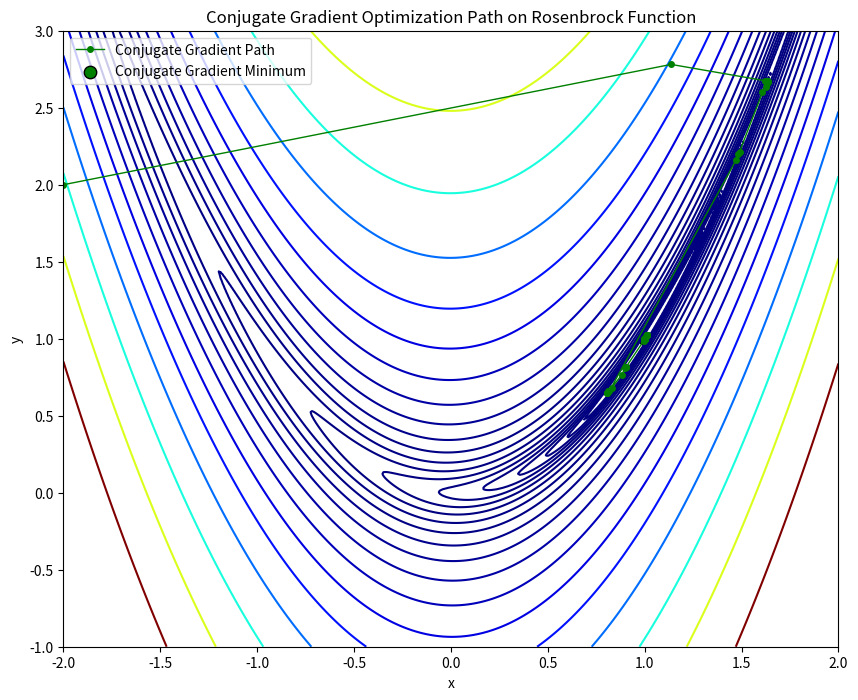

Source code (Python):
# Line Search: For each step, find a small multiplier alpha for d so moving along d minimizes the function. Adjust alpha if it gets too large.
# Position Update: Move to the new position with x_new = x + alpha * d.
# Gradient Update: Calculate the new gradient g_new at x_new.
# Direction Update: Set the next direction as d_new = -g_new + beta * d, where beta adjusts for the shape of the function and allows efficient movement.

# Small Gradient: Stop if the size of the gradient |g| is below a tiny number, like 1e-6, meaning we are close to a minimum.

# Max Iterations: Stop if the loop hits a maximum number of tries (like 1000), to avoid running too long.

import numpy as np
import matplotlib.pyplot as plt

def rosenbrock(x, y, a=1, b=100):
    return (a - x)**2 + b * (y - x**2)**2

def rosenbrock_grad(x, y, a=1, b=100):
    dfdx = -2 * (a - x) - 4 * b * x * (y - x**2)
    dfdy = 2 * b * (y - x**2)
    return np.array([dfdx, dfdy])

def line_search(f, x, d, alpha=1, rho=0.5, c=1e-4):
    while f(*(x + alpha * d)) > f(*x) + c * alpha * np.dot(rosenbrock_grad(*x), d):
        alpha *= rho
    return alpha

def conjugate_gradient_optimizer(f, grad_f, x0, epsilon=1e-6, max_iter=1000):
    x = x0
    g = grad_f(*x)
    d = -g
    path = [x.copy()]

    for k in range(max_iter):
        if np.linalg.norm(g) < epsilon:
            break
        
        alpha = line_search(f, x, d)
        x_new = x + alpha * d
        g_new = grad_f(*x_new)

        beta = (np.linalg.norm(g_new) ** 2) / (np.linalg.norm(g) ** 2)
        d = -g_new + beta * d

        x = x_new
        g = g_new
        path.append(x.copy())

    return np.array(path), x

x_range = np.linspace(-2, 2, 400)
y_range = np.linspace(-1, 3, 400)
X, Y = np.meshgrid(x_range, y_range)
Z = rosenbrock(X, Y)

x0 = np.array([-2, 2])

cg_path, cg_min = conjugate_gradient_optimizer(rosenbrock, rosenbrock_grad, x0, max_iter=1000)

plt.figure(figsize=(10, 8))
plt.contour(X, Y, Z, levels=np.logspace(-1, 3, 20), cmap='jet')
plt.plot(cg_path[:, 0], cg_path[:, 1], linestyle='-', color='green', marker='o', markersize=4, linewidth=1, label='Conjugate Gradient Path')
plt.scatter(cg_min[0], cg_min[1], color='green', s=80, label='Conjugate Gradient Minimum', edgecolor='black')

plt.xlabel("x")
plt.ylabel("y")
plt.legend()
plt.title("Conjugate Gradient Optimization Path on Rosenbrock Function")
plt.show()
